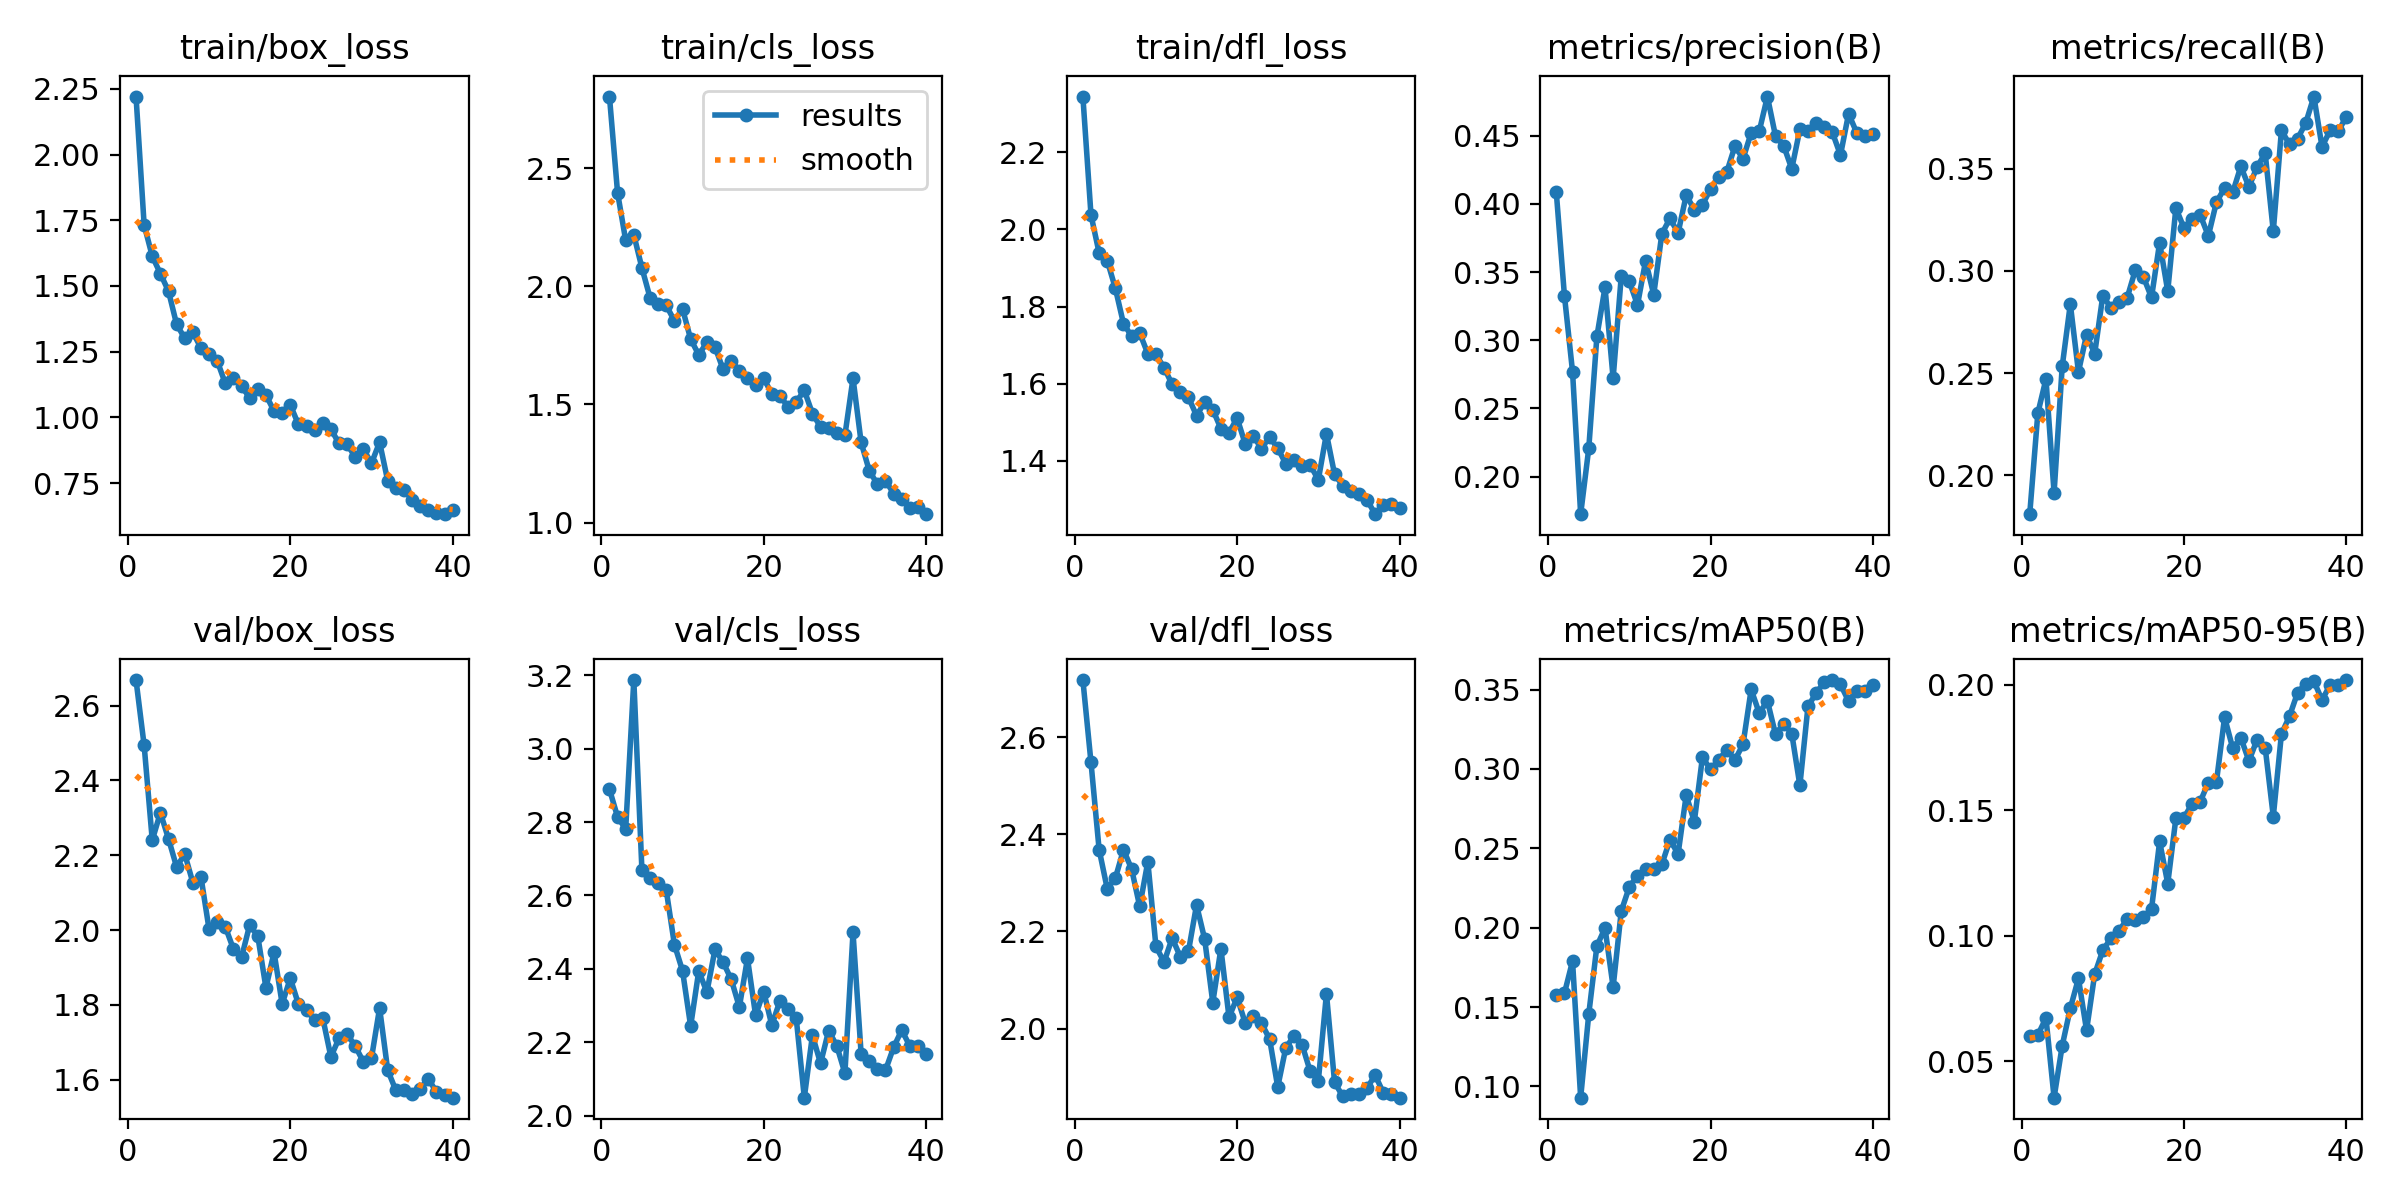

The file beside this chart, header and first rows:
epoch, time, train/box_loss, train/cls_loss, train/dfl_loss, metrics/precision(B), metrics/recall(B), metrics/mAP50(B), metrics/mAP50-95(B), val/box_loss, val/cls_loss, val/dfl_loss, lr/pg0, lr/pg1, lr/pg2
1, 1054, 2.221, 2.803, 2.344, 0.4085, 0.181, 0.1575, 0.05996, 2.668, 2.889, 2.717, 0.0006, 0.0006, 0.0006
2, 2104, 1.732, 2.396, 2.037, 0.3328, 0.2304, 0.1586, 0.06047, 2.494, 2.814, 2.548, 0.00119, 0.00119, 0.00119
3, 3152, 1.613, 2.194, 1.939, 0.2769, 0.2471, 0.1789, 0.06726, 2.24, 2.781, 2.369, 0.001749, 0.001749, 0.001749
4, 9140, 1.547, 2.218, 1.919, 0.1724, 0.1914, 0.09287, 0.03551, 2.314, 3.187, 2.288, 0.001852, 0.001852, 0.001852
5, 15452, 1.48, 2.077, 1.847, 0.2207, 0.2532, 0.1456, 0.05618, 2.244, 2.668, 2.31, 0.001802, 0.001802, 0.001802
6, 18035, 1.354, 1.952, 1.756, 0.3028, 0.2837, 0.1884, 0.07108, 2.168, 2.648, 2.368, 0.001752, 0.001752, 0.001752
7, 19091, 1.301, 1.926, 1.723, 0.3388, 0.2506, 0.1998, 0.08298, 2.203, 2.634, 2.329, 0.001703, 0.001703, 0.001703
8, 20255, 1.323, 1.919, 1.731, 0.2721, 0.2688, 0.1626, 0.06235, 2.127, 2.614, 2.251, 0.001654, 0.001654, 0.001654
9, 21463, 1.263, 1.854, 1.678, 0.347, 0.2595, 0.2104, 0.08466, 2.142, 2.466, 2.343, 0.001604, 0.001604, 0.001604
10, 22686, 1.241, 1.904, 1.676, 0.3431, 0.2878, 0.2258, 0.09421, 2.002, 2.395, 2.169, 0.001554, 0.001554, 0.001554
11, 23859, 1.215, 1.776, 1.642, 0.3259, 0.2819, 0.2328, 0.09893, 2.023, 2.244, 2.137, 0.001505, 0.001505, 0.001505
12, 25015, 1.129, 1.71, 1.598, 0.3583, 0.2847, 0.2373, 0.102, 2.009, 2.394, 2.186, 0.001455, 0.001455, 0.001455
13, 26183, 1.15, 1.763, 1.578, 0.3335, 0.2868, 0.237, 0.1066, 1.949, 2.336, 2.148, 0.001406, 0.001406, 0.001406
14, 27343, 1.117, 1.743, 1.565, 0.3781, 0.3003, 0.2399, 0.1063, 1.927, 2.453, 2.159, 0.001357, 0.001357, 0.001357
15, 28509, 1.075, 1.648, 1.518, 0.3894, 0.297, 0.2554, 0.1076, 2.014, 2.418, 2.254, 0.001307, 0.001307, 0.001307
16, 38204, 1.109, 1.685, 1.551, 0.3788, 0.287, 0.2464, 0.1105, 1.983, 2.371, 2.184, 0.001257, 0.001257, 0.001257
17, 45398, 1.085, 1.644, 1.533, 0.4064, 0.3138, 0.2835, 0.1375, 1.846, 2.296, 2.054, 0.001208, 0.001208, 0.001208
18, 54704, 1.024, 1.614, 1.484, 0.3959, 0.2901, 0.2668, 0.1208, 1.941, 2.429, 2.165, 0.001159, 0.001159, 0.001159
19, 61713, 1.016, 1.582, 1.473, 0.3995, 0.3307, 0.3074, 0.1467, 1.803, 2.273, 2.023, 0.001109, 0.001109, 0.001109
20, 68469, 1.047, 1.611, 1.511, 0.4108, 0.321, 0.2997, 0.1469, 1.871, 2.338, 2.064, 0.001059, 0.001059, 0.001059
21, 69952, 0.9731, 1.544, 1.444, 0.4198, 0.3253, 0.3056, 0.1526, 1.802, 2.246, 2.011, 0.00101, 0.00101, 0.00101
22, 71716, 0.9687, 1.534, 1.465, 0.4235, 0.3273, 0.3121, 0.1534, 1.787, 2.313, 2.026, 0.0009605, 0.0009605, 0.0009605
23, 78555, 0.9528, 1.491, 1.432, 0.4424, 0.3171, 0.3056, 0.1609, 1.759, 2.29, 2.011, 0.000911, 0.000911, 0.000911
24, 85142, 0.9797, 1.51, 1.462, 0.4332, 0.3337, 0.3156, 0.1613, 1.765, 2.266, 1.979, 0.0008615, 0.0008615, 0.0008615
25, 89918, 0.9557, 1.56, 1.433, 0.4522, 0.3404, 0.3501, 0.187, 1.661, 2.049, 1.88, 0.000812, 0.000812, 0.000812
26, 97506, 0.9005, 1.461, 1.393, 0.4534, 0.3384, 0.3351, 0.1747, 1.711, 2.219, 1.961, 0.0007625, 0.0007625, 0.0007625
27, 143310, 0.8976, 1.405, 1.403, 0.4788, 0.3511, 0.343, 0.1788, 1.722, 2.142, 1.985, 0.000713, 0.000713, 0.000713
28, 144296, 0.8487, 1.401, 1.387, 0.4498, 0.341, 0.3219, 0.1696, 1.69, 2.232, 1.967, 0.0006635, 0.0006635, 0.0006635
29, 145349, 0.8793, 1.381, 1.389, 0.4428, 0.3509, 0.3284, 0.1781, 1.648, 2.19, 1.912, 0.000614, 0.000614, 0.000614
30, 146550, 0.8253, 1.369, 1.351, 0.4258, 0.3575, 0.3223, 0.1749, 1.658, 2.116, 1.892, 0.0005645, 0.0005645, 0.0005645
31, 147721, 0.9052, 1.611, 1.471, 0.4547, 0.3193, 0.2896, 0.1475, 1.792, 2.499, 2.072, 0.000515, 0.000515, 0.000515
32, 148927, 0.7583, 1.339, 1.365, 0.4537, 0.3687, 0.3395, 0.1803, 1.626, 2.168, 1.89, 0.0004655, 0.0004655, 0.0004655
33, 150161, 0.7297, 1.22, 1.336, 0.4592, 0.3619, 0.3477, 0.1874, 1.572, 2.149, 1.861, 0.000416, 0.000416, 0.000416
34, 151341, 0.7244, 1.162, 1.321, 0.4568, 0.3647, 0.3547, 0.1968, 1.572, 2.128, 1.866, 0.0003665, 0.0003665, 0.0003665
35, 152656, 0.686, 1.178, 1.314, 0.4526, 0.3724, 0.356, 0.2004, 1.563, 2.124, 1.865, 0.000317, 0.000317, 0.000317
36, 153986, 0.6621, 1.123, 1.299, 0.4359, 0.3853, 0.3532, 0.2013, 1.576, 2.186, 1.877, 0.0002675, 0.0002675, 0.0002675
37, 155347, 0.6465, 1.098, 1.262, 0.4662, 0.3607, 0.3428, 0.1938, 1.602, 2.233, 1.904, 0.000218, 0.000218, 0.000218
38, 156741, 0.6378, 1.061, 1.285, 0.4523, 0.3687, 0.3494, 0.1998, 1.568, 2.189, 1.868, 0.0001685, 0.0001685, 0.0001685
39, 158348, 0.6315, 1.066, 1.288, 0.4498, 0.3683, 0.3492, 0.1998, 1.56, 2.189, 1.866, 0.000119, 0.000119, 0.000119
40, 159582, 0.6456, 1.036, 1.278, 0.4511, 0.3754, 0.3532, 0.2018, 1.552, 2.169, 1.858, 6.95e-05, 6.95e-05, 6.95e-05
